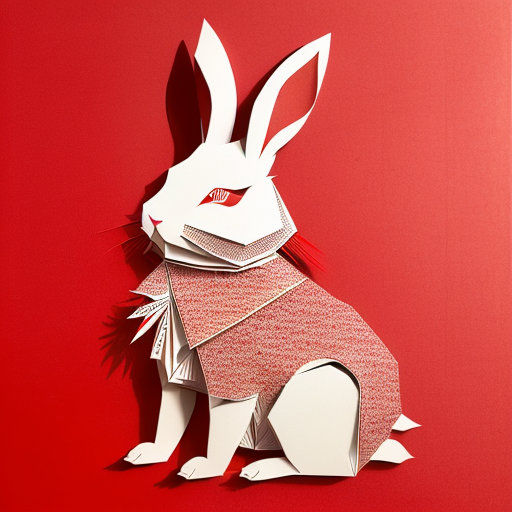
Generation parameters embedded in this image by AUTOMATIC1111 Stable Diffusion web UI or a fork of it (Forge, ...) (PNG 'parameters' text chunk):
(((masterpiece))), best quality,
((Chinese paper-cut art of cute rabbit)), ((Chinese paper-cut)), ((complicated paper-cut with many paper layers)), ((every paper layer with shadows)), (round red background paper), single color on each paper layer, front light
Negative prompt: ((blurry)), watermark, signature, text, weird face
Steps: 32, Sampler: Euler a, CFG scale: 9.5, Seed: 376528168, Size: 512x512, Model hash: 10a699c0f3, Model: deliberate_v11